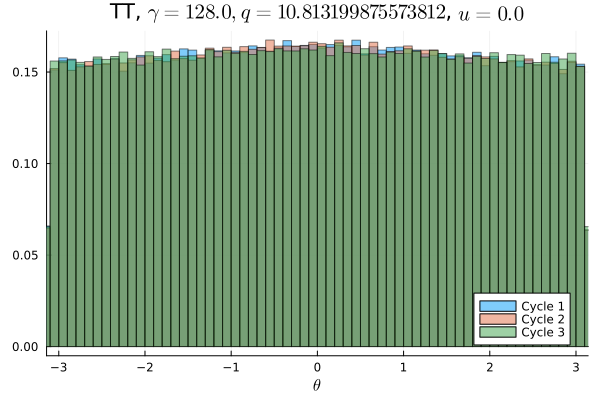

Data behind this chart, as committed beside it:
Cycle 1, Cycle 2, Cycle 3
0.009838, 0.009656, 0.009866
0.00945, 0.009853, 0.009713
0.009953, 0.009356, 0.009672
0.009666, 0.009809, 0.01004
0.009925, 0.009375, 0.009841
0.00965, 0.009562, 0.009756
0.009816, 0.009703, 0.009838
0.009581, 0.009584, 0.009603
0.009856, 0.009947, 0.009603
0.009962, 0.009659, 0.009987
0.009737, 0.009684, 0.01014
0.009562, 0.009787, 0.009656
0.009728, 0.009844, 0.01002
0.009716, 0.009859, 0.01002
0.009494, 0.009659, 0.01012
0.009797, 0.009856, 0.009794
0.009813, 0.009828, 0.009869
0.009981, 0.009938, 0.009666
0.0098, 0.01004, 0.01022
0.009797, 0.01007, 0.009978
0.009831, 0.009653, 0.009966
0.01002, 0.009687, 0.01013
0.009953, 0.01003, 0.01012
0.009803, 0.009834, 0.009728
0.01012, 0.01022, 0.01002
0.01029, 0.009919, 0.009912
0.009925, 0.009966, 0.01009
0.01016, 0.009787, 0.00995
0.009938, 0.01006, 0.009809
0.009884, 0.01012, 0.01033
0.01048, 0.01022, 0.01008
0.01001, 0.01005, 0.009866
0.01018, 0.01011, 0.01011
0.01007, 0.0105, 0.01009
0.01015, 0.009997, 0.01014
0.01014, 0.0102, 0.01003
0.01013, 0.01009, 0.01021
0.01022, 0.01051, 0.01009
0.01036, 0.01009, 0.01001
0.01036, 0.01048, 0.01032
0.01022, 0.01017, 0.009894
0.01002, 0.0106, 0.01019
0.0102, 0.01022, 0.01028
0.01028, 0.01049, 0.01006
0.0106, 0.01027, 0.01018
0.01047, 0.01023, 0.01033
0.01019, 0.01042, 0.01003
0.0104, 0.0104, 0.01023
0.0103, 0.0102, 0.01029
0.01037, 0.01054, 0.0101
0.01029, 0.01051, 0.01015
0.01024, 0.01031, 0.01032
0.01047, 0.01017, 0.01004
0.01013, 0.01041, 0.01013
0.01044, 0.01059, 0.01052
0.01027, 0.01041, 0.009881
0.01037, 0.01001, 0.01018
0.01057, 0.01053, 0.01018
0.01004, 0.01008, 0.01027
0.01039, 0.01021, 0.01009
... 40 more rows
